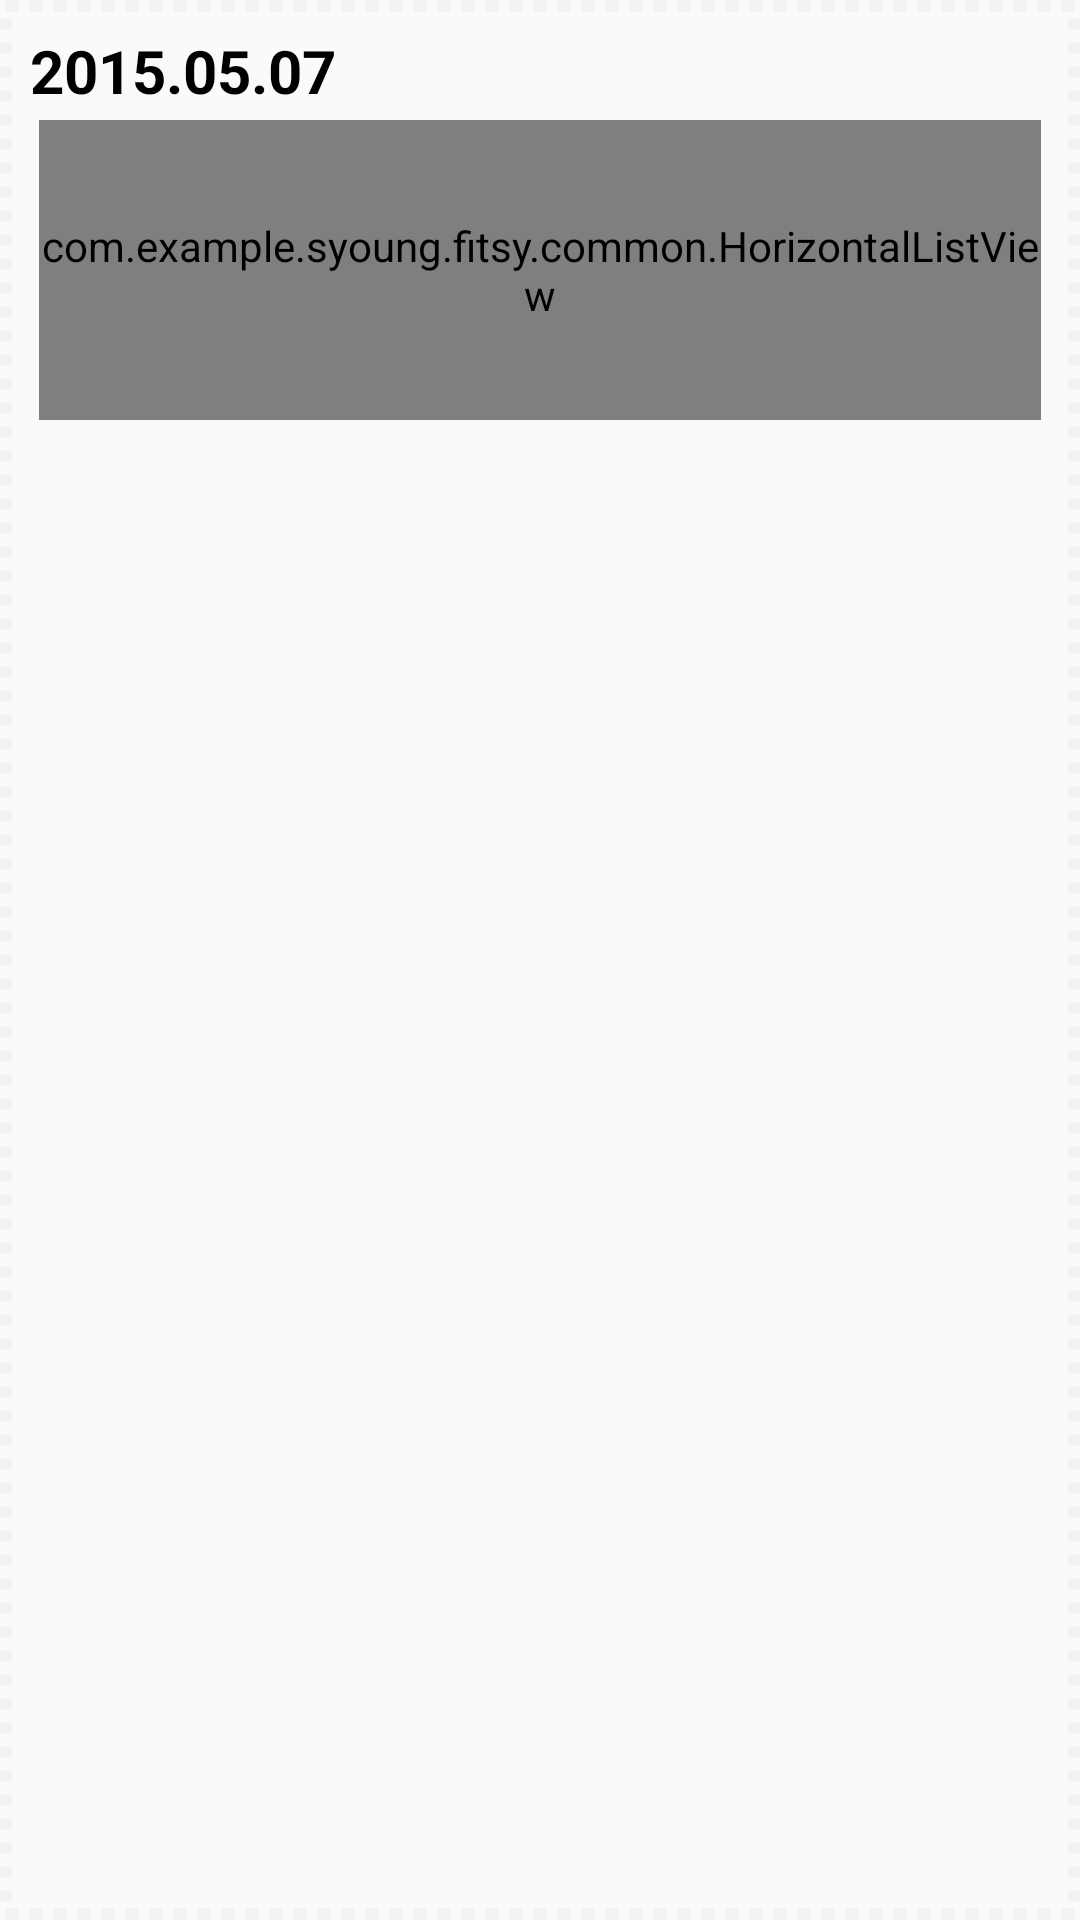

Here is an Android app screen rendered from its layout file. Give the layout XML and the strings, colors and styles it references.
<!-- AndroidManifest.xml: application theme AppTheme -->
<!-- res/layout/horizontal_node.xml -->
<?xml version="1.0" encoding="utf-8"?>
<LinearLayout xmlns:android="http://schemas.android.com/apk/res/android"
    android:orientation="vertical" android:layout_width="match_parent"
    android:layout_height="match_parent"
    android:padding="10dp"
    android:background="@drawable/border_empty">

    <TextView
        android:id="@+id/date"
        android:layout_width="wrap_content"
        android:layout_height="wrap_content"
        android:text="2015.05.07"
        android:textSize="20dp"
        android:textColor="#000000"
        android:textStyle="bold"/>

    <LinearLayout
        android:layout_width="match_parent"
        android:layout_height="wrap_content"
        android:orientation="vertical"
        android:padding="3dp">

        <com.example.syoung.fitsy.common.HorizontalListView
            android:id="@+id/history_course_list"
            android:layout_width="wrap_content"
            android:layout_height="100dp"/>

    </LinearLayout>

</LinearLayout>
<!-- resources referenced by this layout -->
<resources>
  <!-- drawable border_empty (drawable) -->
  <?xml version="1.0" encoding="utf-8"?>
  <shape xmlns:android="http://schemas.android.com/apk/res/android"
      android:shape="rectangle">
      <gradient
          android:endColor="@null"
          android:startColor="@null"/>
      <stroke
          android:width="4dp"
          android:dashGap="4dp"
          android:dashWidth="4dp"
          android:color="#f2f2f2"/>
      
  </shape>
  <style name="AppTheme" parent="Theme.AppCompat.Light.NoActionBar">
  
      </style>
</resources>
